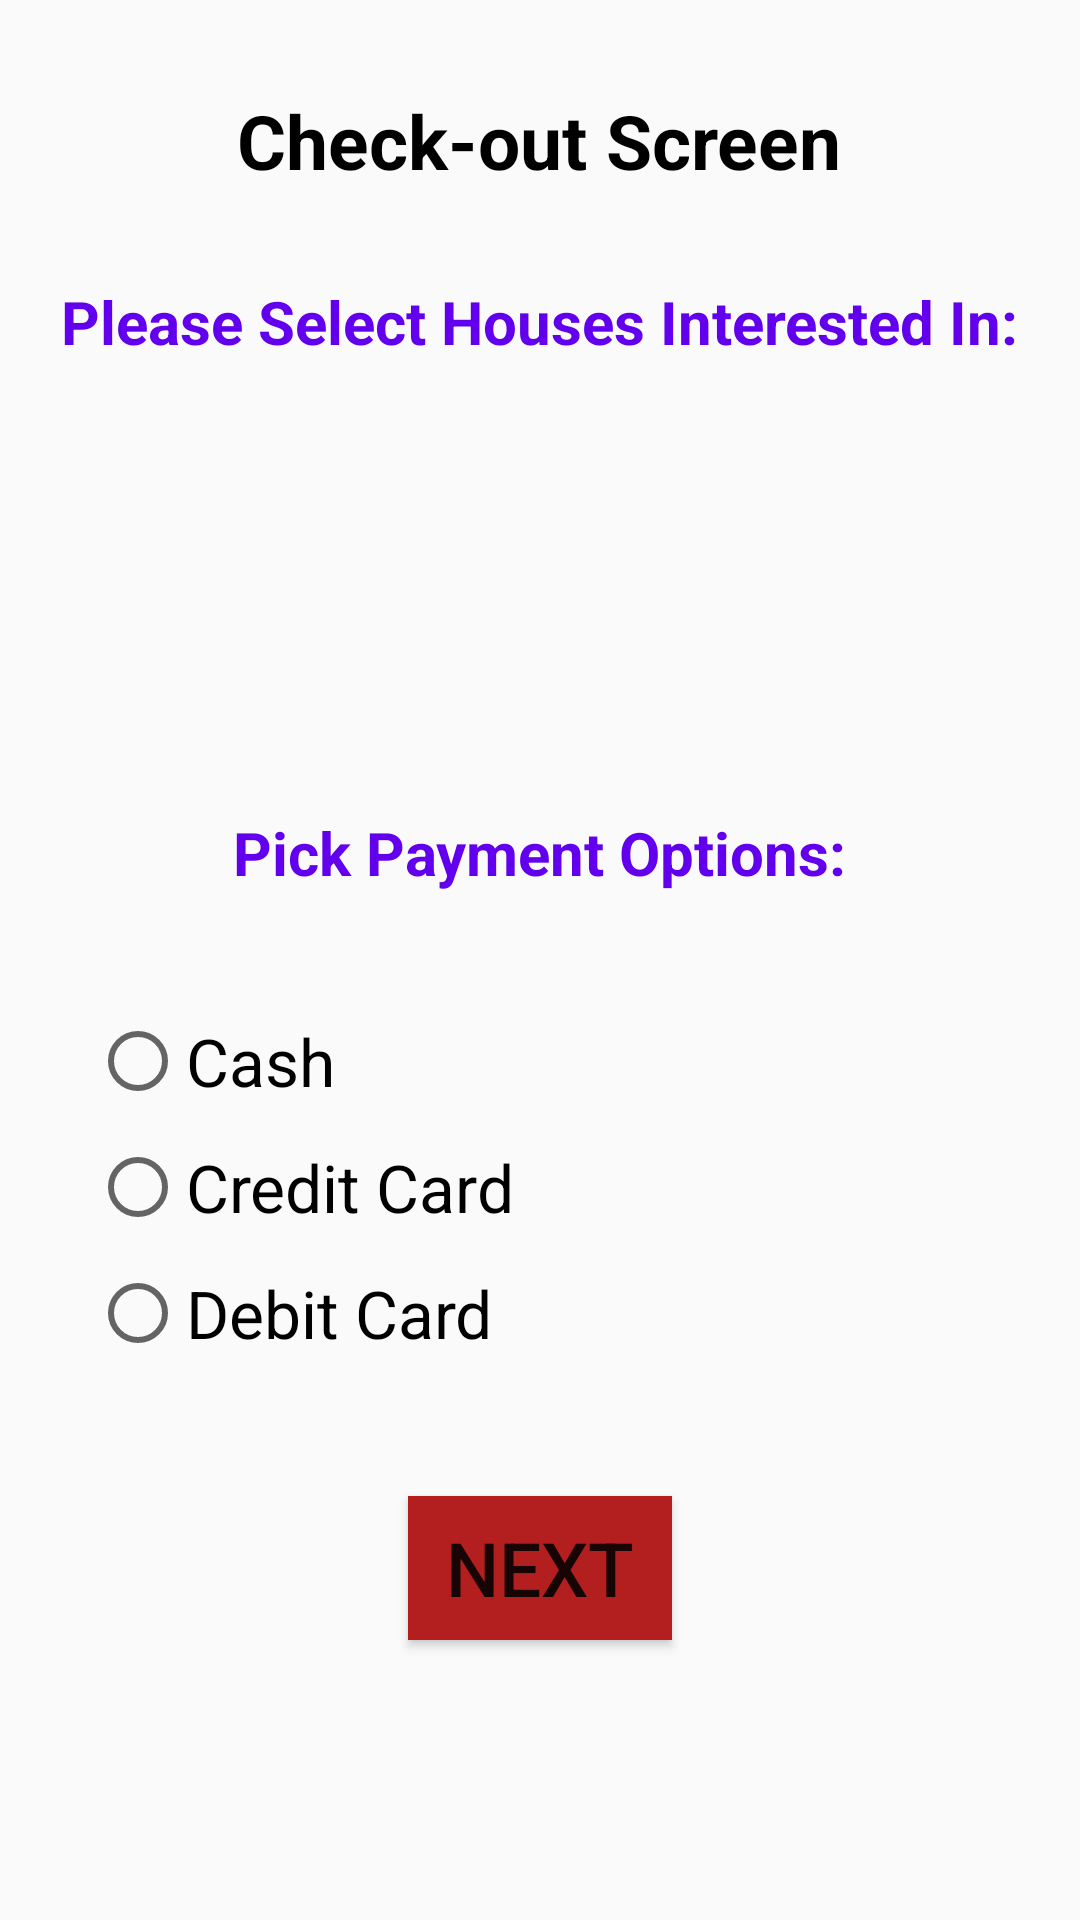

Produce the Android XML layout that renders to this screen, including the resource entries it uses.
<!-- AndroidManifest.xml: application theme AppTheme -->
<!-- res/layout/activity_goutham_checkout.xml -->
<?xml version="1.0" encoding="utf-8"?>
<LinearLayout xmlns:android="http://schemas.android.com/apk/res/android"
    xmlns:app="http://schemas.android.com/apk/res-auto"
    xmlns:tools="http://schemas.android.com/tools"
    android:layout_width="match_parent"
    android:layout_height="match_parent"

    tools:context=".GouthamCheckoutActivity"
    android:orientation="vertical">

    <TextView
        style="@style/header"
        android:layout_marginTop="30dp"
        android:text="@string/checkOutScreen"

        android:textSize="25sp" />


    <TextView
        style="@style/midheader"
        android:text="Please Select Houses Interested In:"/>

    <RadioGroup
        android:id="@+id/gouthamRadioGroup"
        android:layout_width="wrap_content"
        android:layout_height="wrap_content"
        android:layout_margin="60dp"
        android:orientation="vertical">

    </RadioGroup>

    <TextView
        style="@style/midheader"
        android:text="Pick Payment Options:"/>

    <RadioGroup
        android:id="@+id/gouthamPaymentOptionRG"
        android:layout_width="180dp"
        android:layout_height="141dp"
        android:layout_margin="30dp"
        android:orientation="vertical">

        <RadioButton
            android:id="@+id/gouthamCashRbtn"
            android:layout_width="wrap_content"
            android:layout_height="wrap_content"
            android:layout_marginTop="10dp"
            android:text="@string/cash"
            android:textSize="22sp" />

        <RadioButton
            android:id="@+id/gouthamCreditCardRbtn"
            android:layout_width="wrap_content"
            android:layout_height="wrap_content"
            android:layout_marginTop="10dp"
            android:text="@string/creditCard"
            android:textSize="22sp" />

        <RadioButton
            android:id="@+id/gouthamDebitCardRbtn"
            android:layout_width="wrap_content"
            android:layout_height="wrap_content"
            android:layout_marginTop="10dp"
            android:text="@string/debitCard"
            android:textSize="22sp" />

    </RadioGroup>

    <Button
        android:id="@+id/gouthamCheckoutButton"
        style="@style/enter"
        android:backgroundTint="#B31F1F"
        android:text="@string/nextButton" />

</LinearLayout>
<!-- resources referenced by this layout -->
<resources>
  <string name="cash">Cash</string>
  <string name="checkOutScreen">Check-out Screen</string>
  <string name="creditCard">Credit Card</string>
  <string name="debitCard">Debit Card</string>
  <string name="nextButton">Next</string>
  <style name="enter">
          <item name="android:textSize">25sp</item>
          <item name="android:background">#000000</item>
          <item name="android:layout_gravity">center</item>
          <item name="android:layout_width">wrap_content</item>
          <item name="android:layout_height">wrap_content</item>
          <item name="android:padding">5dp</item>
      </style>
  <style name="header">
          <item name="android:textColor">#000000</item>
          <item name="android:textStyle">bold</item>
          <item name="android:layout_gravity">center</item>
          <item name="android:layout_width">wrap_content</item>
          <item name="android:layout_height">wrap_content</item>
      </style>
  <style name="midheader">
          <item name="android:layout_width">wrap_content</item>
          <item name="android:layout_height">wrap_content</item>
          <item name="android:textSize">20sp</item>
          <item name="android:textStyle">bold</item>
          <item name="android:layout_gravity">center_horizontal</item>
          <item name="android:layout_marginTop">30dp</item>
          <item name="android:textColor">@color/colorPrimary</item>
  
      </style>
  <style name="AppTheme" parent="Theme.AppCompat.Light.DarkActionBar">
          
          <item name="colorPrimary">@color/colorPrimary</item>
          <item name="colorPrimaryDark">@color/colorPrimaryDark</item>
          <item name="colorAccent">@color/colorAccent</item>
      </style>
  <!-- not gathered from this repository: default colours our renderer supplied (Android Studio template values) -->
  <color name="colorPrimary">#FF6200EE</color>
  <color name="colorPrimaryDark">#FF3700B3</color>
  <color name="colorAccent">#FF03DAC5</color>
</resources>
